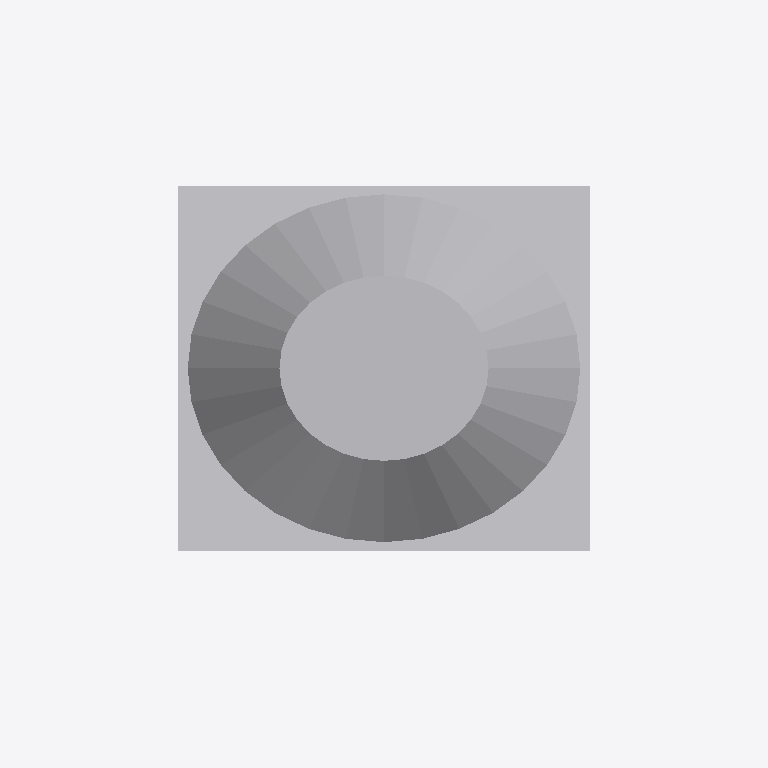
Plan cut of the same IFC building model at storey 'Implantacion conceptual' (level 0.00 m, cut at 1.40 m), seen from above with north up, elements coloured by IFC class (only those large enough to see are counted): 2 other elements (light grey). Cut surfaces are drawn darker.
Extent 2.8 m × 2.4 m × 7.7 m (x, y, z). Storeys (1): Implantacion conceptual at 0.00 m. Elements (7): 7 IfcBuildingElementProxy.

HEADER;
FILE_DESCRIPTION(('Diseno conceptual sintetico DRAFT'),'2;1');
FILE_NAME('BC-CY104-A.ifc','2026-11-16T00:00:00',('TrazIA-3D'),('TrazIA-3D'),'TrazIA-3D','TrazIA-3D','DRAFT');
FILE_SCHEMA(('IFC4'));
ENDSEC;
DATA;
#7=IFCPROJECT('2WbSEM$8WHim8NdlDzBD4A',$,'BC-CY104','Diseno conceptual sintetico',$,'Ciclón con tolva de recogida','DRAFT',(#6),#5);
#8=IFCSITE('3Vhph9WtBiGUmdEcLRpI_X',$,'Catalogo sintetico',$,$,#3,$,$,.ELEMENT.,$,$,$,$,$);
#9=IFCBUILDING('1idSC$s4JmAzdMu3MV8tBO',$,'Equipos de proceso',$,$,#3,$,$,.ELEMENT.,$,$,$);
#10=IFCBUILDINGSTOREY('3yilWyBw2Yc8tYKZFxjaE0',$,'Implantacion conceptual',$,$,#3,$,$,.ELEMENT.,0.0);
#43=IFCBUILDINGELEMENTPROXY('1O$1qcSnAFoiijj5vxrGFF',$,'Tolva','Componente exterior conceptual DRAFT','cyclone',#3,#42,'BC-CY104',$);
#48=IFCBUILDINGELEMENTPROXY('1M8rkWn3h6rkCpqNZG2y3w',$,'Depósito inferior','Componente exterior conceptual DRAFT','cyclone',#3,#47,'BC-CY104',$);
ENDSEC;
